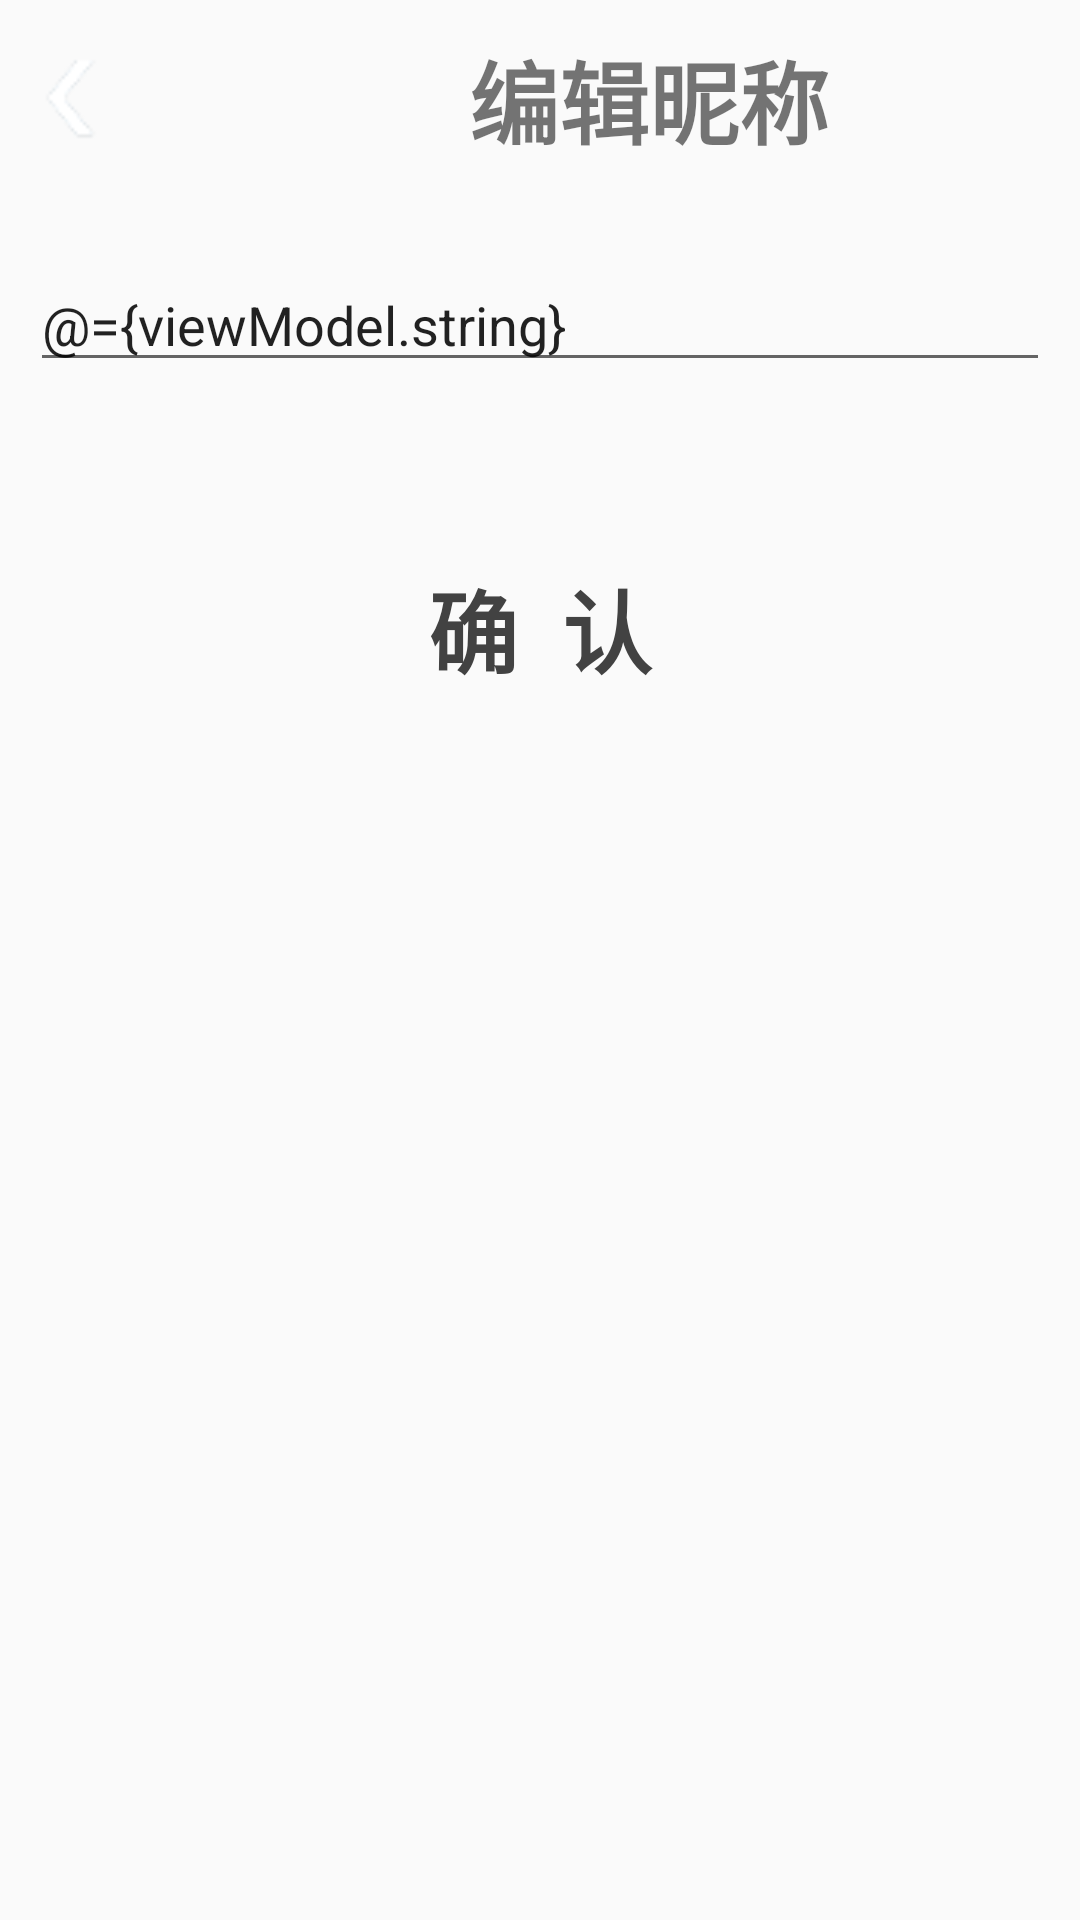

Android layout source for this screen:
<!-- AndroidManifest.xml: application theme Theme.AccountKeeper -->
<!-- res/layout/fragment_edit_string.xml -->
<?xml version="1.0" encoding="utf-8"?>
<layout xmlns:android="http://schemas.android.com/apk/res/android"
    xmlns:tools="http://schemas.android.com/tools"
    xmlns:app="http://schemas.android.com/apk/res-auto"
    tools:context=".ui.user.EditStringFragment">

    <data>

        <variable
            name="viewModel"
            type="pers.xyj.accountkeeper.ui.user.EditStringViewModel" />
    </data>

    <LinearLayout
        android:layout_width="match_parent"
        android:layout_height="match_parent"
        android:orientation="vertical">

        <LinearLayout
            android:id="@+id/header"
            android:layout_width="match_parent"
            android:layout_height="66dp"
            android:background="@drawable/background"

            android:orientation="horizontal">

            <ImageView
                android:id="@+id/back_button"
                android:layout_width="wrap_content"
                android:layout_height="match_parent"
                android:layout_weight="1"
                app:srcCompat="@drawable/left_arch" />

            <TextView
                android:id="@+id/app_name"
                android:layout_width="wrap_content"
                android:layout_height="match_parent"
                android:layout_weight="60"
                android:gravity="center_vertical"
                android:paddingLeft="105dp"
                android:text="编辑昵称"
                android:textSize="30sp"
                android:textStyle="bold" />
        </LinearLayout>

        <LinearLayout
            android:layout_width="match_parent"
            android:layout_height="match_parent"
            android:orientation="vertical">

            <EditText
                android:id="@+id/string_text"
                android:layout_width="match_parent"
                android:layout_height="wrap_content"
                android:ems="10"
                android:layout_marginLeft="10dp"
                android:layout_marginRight="10dp"
                android:layout_marginTop="20dp"
                android:inputType="textMultiLine"
                android:maxLines="5"
                android:text="@={viewModel.string}"/>

            <Button
                android:id="@+id/button_conform"
                style="?android:attr/borderlessButtonStyle"
                android:layout_width="match_parent"
                android:layout_height="wrap_content"
                android:layout_marginLeft="30dp"
                android:layout_marginRight="30dp"
                android:layout_marginTop="50dp"
                android:text="确  认"
                android:textColor="#424242"
                android:textSize="30sp"
                android:textStyle="bold" />
        </LinearLayout>

    </LinearLayout>

</layout>
<!-- resources referenced by this layout -->
<resources>
  <!-- drawable left_arch: png bitmap (drawable-v24, 2394 bytes) -->
  <style name="Theme.AccountKeeper" parent="Theme.MaterialComponents.DayNight.DarkActionBar.Bridge">
          
          <item name="colorPrimary">@color/blue</item>
          <item name="colorOnPrimary">@color/white</item>
          
          <item name="android:statusBarColor">@color/blue</item>
  
  
          
  
  
  
                 
      </style>
  <color name="blue">#42A5F5</color>
  <color name="white">#FFFFFFFF</color>
</resources>
